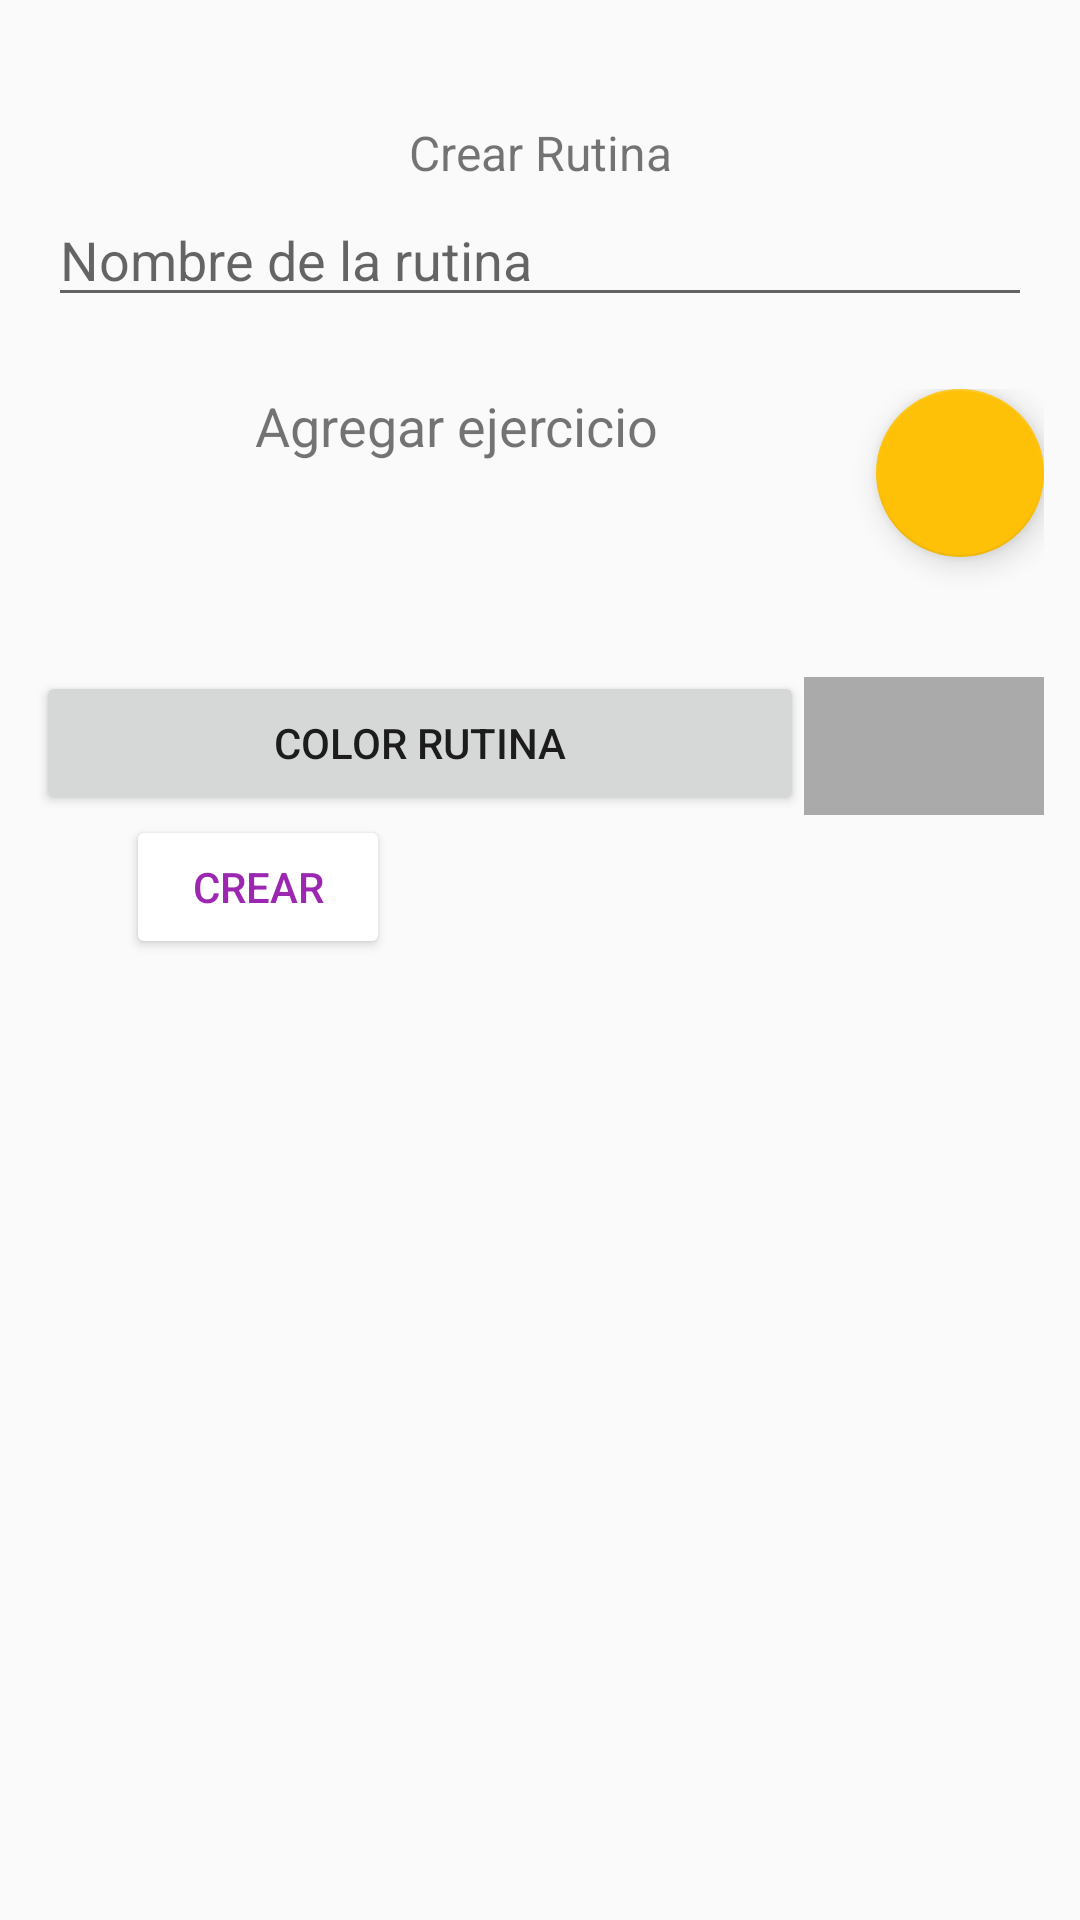

Produce the Android XML layout that renders to this screen, including the resource entries it uses.
<!-- AndroidManifest.xml: application theme Theme.AppCompat.DayNight.NoActionBar -->
<!-- res/layout/fragment_creacion_rutina.xml -->
<?xml version="1.0" encoding="utf-8"?>
<androidx.constraintlayout.widget.ConstraintLayout xmlns:android="http://schemas.android.com/apk/res/android"
    xmlns:app="http://schemas.android.com/apk/res-auto"
    xmlns:tools="http://schemas.android.com/tools"
    android:id="@+id/frameLayout3"
    android:layout_width="match_parent"
    android:layout_height="match_parent"
    tools:context=".ui.fragment_creacion_rutina">

    

    <LinearLayout
        android:layout_width="match_parent"
        android:layout_height="wrap_content"
        android:layout_marginLeft="12dp"
        android:layout_marginRight="12dp"
        android:orientation="vertical"
        tools:layout_editor_absoluteX="206dp">

        <TextView
            android:id="@+id/text_crear_rutina"
            android:layout_width="match_parent"
            android:layout_height="wrap_content"
            android:layout_marginTop="40dp"
            android:text="Crear Rutina"
            android:textAlignment="center"
            android:textSize="16sp" />

        <EditText
            android:id="@+id/editText_nombre_rutina"
            android:layout_width="match_parent"
            android:layout_height="40dp"
            android:layout_margin="4dp"
            android:layout_marginLeft="10dp"
            android:layout_marginTop="10dp"
            android:layout_marginEnd="4dp"
            android:hint="Nombre de la rutina" />

        <androidx.recyclerview.widget.RecyclerView

            android:id="@+id/recyclerView_ejercicios_de_rutina"
            android:layout_width="match_parent"
            android:layout_height="wrap_content"
            android:layout_marginTop="20dp"
            tools:ignore="MissingConstraints" />

        <LinearLayout
            android:layout_width="match_parent"
            android:layout_height="wrap_content"
            android:orientation="horizontal">

            <TextView
                android:id="@+id/textView10"
                android:layout_width="wrap_content"
                android:layout_height="wrap_content"
                android:layout_weight="1"
                android:gravity="center"
                android:text="Agregar ejercicio"
                android:textAlignment="center"
                android:textSize="18sp" />

            <com.google.android.material.floatingactionbutton.FloatingActionButton
                android:id="@+id/button_agregar_ejercicios"
                android:layout_width="wrap_content"
                android:layout_height="wrap_content"
                android:layout_gravity="left"
                android:layout_marginTop="28dp"
                android:clickable="true"
                android:src="@drawable/ic_baseline_add_24"
                app:backgroundTint="#FFC107"
                tools:ignore="MissingConstraints" />

        </LinearLayout>

        <LinearLayout
            android:layout_width="match_parent"
            android:layout_height="wrap_content"
            android:layout_weight="1"
            android:orientation="horizontal">

            <Button
                android:id="@+id/button_DEfColor"
                android:layout_width="match_parent"
                android:layout_height="wrap_content"
                android:layout_marginTop="10dp"
                android:layout_weight="1"
                android:text="Color Rutina" />

            <View
                android:id="@+id/preview_selected_color1"
                android:layout_width="80dp"
                android:layout_height="match_parent"
                android:layout_gravity="center"
                android:layout_marginTop="8dp"
                android:background="@android:color/darker_gray" />
        </LinearLayout>

        <Button
            android:id="@+id/button_crear"
            android:layout_width="wrap_content"
            android:layout_height="wrap_content"
            android:layout_marginLeft="30dp"
            android:backgroundTint="#FFFFFF"
            android:text="CREAR"
            android:textColor="#9C27B0" />

    </LinearLayout>

</androidx.constraintlayout.widget.ConstraintLayout>
<!-- resources referenced by this layout -->
<resources>

</resources>
